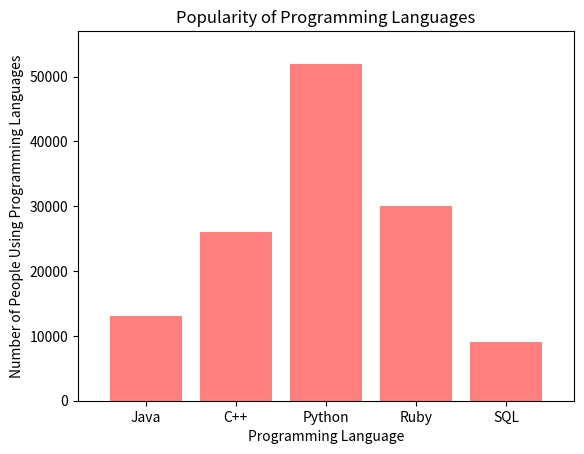

This chart was generated by the following Python code:
%matplotlib notebook

import matplotlib.pyplot as plt
import numpy as np

# Create an array that contains the number of users each language has
users = [13000, 26000, 52000, 30000, 9000]
x_axis = np.arange(len(users))

# Tell matplotlib that we will be making a bar chart
# Users is our y axis and x_axis is, of course, our x axis
# We apply align="edge" to ensure our bars line up with our tick marks
plt.bar(x_axis, users, color='r', alpha=0.5, align="center")

# Tell matplotlib where we would like to place each of our x axis headers
tick_locations = [value for value in x_axis]
plt.xticks(tick_locations, ["Java", "C++", "Python", "Ruby", "SQL"])

# Sets the x limits of the current chart
plt.xlim(-0.75, len(x_axis)-0.25)

# Sets the y limits of the current chart
plt.ylim(0, max(users)+5000)

# Give our chart some labels and a tile
plt.title("Popularity of Programming Languages")
plt.xlabel("Programming Language")
plt.ylabel("Number of People Using Programming Languages")